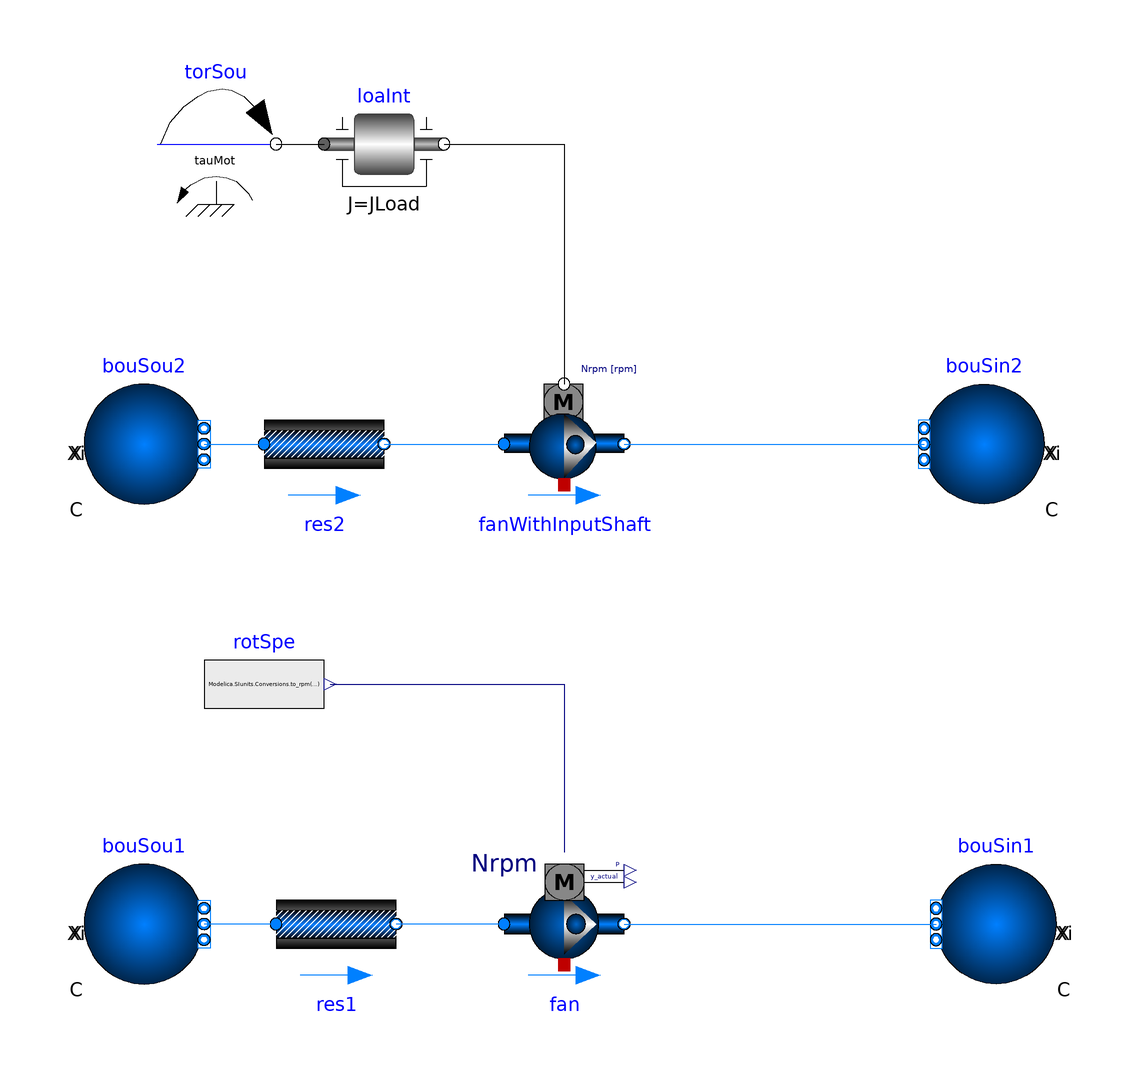

The Modelica model whose source follows is shown above as a component diagram (icons at their Placement, wires along their Line points).

model MechanicalMover
      "Example that demonstrate the use of the mechanical flow mover"
      extends Modelica.Icons.Example;
      package Medium = Buildings.Media.Air;

      MultiZoneOfficeSimpleAirMotor.BaseClasses.MotorDevice.Load.MechanicalMover
        fanWithInputShaft(redeclare package Medium = Medium, redeclare
          Buildings.Fluid.Movers.Data.Pumps.Wilo.Stratos25slash1to4 per(
            use_powerCharacteristic=false)) "fan with input shaft"
        annotation (Placement(transformation(extent={{-10,-10},{10,10}})));
      Buildings.Fluid.Sources.Boundary_pT bouSou2(nPorts=1, redeclare package
          Medium = Medium) "Boundary condition for the source 2"
        annotation (Placement(transformation(extent={{-80,-10},{-60,10}})));
      Buildings.Fluid.Sources.Boundary_pT bouSin2(nPorts=1, redeclare package
          Medium = Medium) "Boundary condition for the sink 2"
        annotation (Placement(transformation(extent={{80,-10},{60,10}})));
      Modelica.Mechanics.Rotational.Components.Inertia loaInt(J=JLoad)
        "Shaft inertia"
        annotation (Placement(transformation(extent={{-40,40},{-20,60}})));
      Modelica.Mechanics.Rotational.Sources.ConstantTorque torSou(tau_constant=
            tauMot) "Boundary condition for the torque"
        annotation (Placement(transformation(extent={{-68,40},{-48,60}})));
      parameter Modelica.SIunits.Torque tauMot = 0.05
        "Constant torque (if negative, torque is acting as load in positive direction of rotation)";
      parameter Modelica.SIunits.Inertia JLoad = 0.01 "Moment of inertia";
      Modelica.Blocks.Sources.RealExpression rotSpe(y=
            Modelica.SIunits.Conversions.to_rpm(loaInt.w)) "Rotation speed"
        annotation (Placement(transformation(extent={{-60,-50},{-40,-30}})));
      Buildings.Fluid.FixedResistances.PressureDrop res2(
        redeclare package Medium = Medium,
        m_flow_nominal=1.2,
        dp_nominal=2000) "Fixed flow resistance 2"
        annotation (Placement(transformation(extent={{-50,-10},{-30,10}})));
      Buildings.Fluid.Sources.Boundary_pT bouSou1(nPorts=1, redeclare package
          Medium = Medium) "Boundary condition for the source 1"
        annotation (Placement(transformation(extent={{-80,-90},{-60,-70}})));
      Buildings.Fluid.FixedResistances.PressureDrop res1(
        redeclare package Medium = Medium,
        m_flow_nominal=1.2,
        dp_nominal=2000) "Fixed flow resistance 1"
        annotation (Placement(transformation(extent={{-48,-90},{-28,-70}})));
      Buildings.Fluid.Movers.SpeedControlled_Nrpm fan(redeclare package Medium =
            Medium, redeclare
          Buildings.Fluid.Movers.Data.Pumps.Wilo.Stratos25slash1to4 per(
            use_powerCharacteristic=false)) "fan"
        annotation (Placement(transformation(extent={{-10,-90},{10,-70}})));
      Buildings.Fluid.Sources.Boundary_pT bouSin1(nPorts=1, redeclare package
          Medium = Medium) "Boundary condition for the sink 1"
        annotation (Placement(transformation(extent={{82,-90},{62,-70}})));
    equation
      connect(fanWithInputShaft.port_b, bouSin2.ports[1])
        annotation (Line(points={{10,0},{60,0}}, color={0,127,255}));
      connect(loaInt.flange_b, fanWithInputShaft.shaft)
        annotation (Line(points={{-20,50},{0,50},{0,10}}, color={0,0,0}));
      connect(torSou.flange, loaInt.flange_a)
        annotation (Line(points={{-48,50},{-40,50}}, color={0,0,0}));
      connect(bouSou2.ports[1], res2.port_a)
        annotation (Line(points={{-60,0},{-50,0}}, color={0,127,255}));
      connect(res2.port_b, fanWithInputShaft.port_a)
        annotation (Line(points={{-30,0},{-10,0}}, color={0,127,255}));
      connect(fan.port_b, bouSin1.ports[1])
        annotation (Line(points={{10,-80},{62,-80}}, color={0,127,255}));
      connect(fan.port_a, res1.port_b)
        annotation (Line(points={{-10,-80},{-28,-80}}, color={0,127,255}));
      connect(res1.port_a, bouSou1.ports[1])
        annotation (Line(points={{-48,-80},{-60,-80}}, color={0,127,255}));
      connect(rotSpe.y, fan.Nrpm)
        annotation (Line(points={{-39,-40},{0,-40},{0,-68}}, color={0,0,127}));
      annotation (Icon(coordinateSystem(preserveAspectRatio=false)), Diagram(
            coordinateSystem(preserveAspectRatio=false)),
        __Dymola_Commands(file=
              "modelica://MultiZoneOfficeSimpleAirMotor/Resources/Scripts/Dymola/BaseClasses/MotorDevice/Load/Examples/MechanicalMover.mos"
            "Simulate and Plot"),
        experiment(
          StopTime=100000,
          Tolerance=1e-06,
          __Dymola_Algorithm="Cvode"),
        Documentation(info="<html>
<p>This example demonstrates and tests the use of a flow machine whose inputs are the input rotational flange of a shaft. </p>
</html>",     revisions="<html>
<ul>
<li>
June 21, 2022, by Sen Huang:<br/>
Upgrade the model with Building Library Vesison 8.0
</li>
<li>
December 17, 2019, by Yangyang Fu:<br/>
First Implementation
</li>
</ul>
</html>"));
    end MechanicalMover;